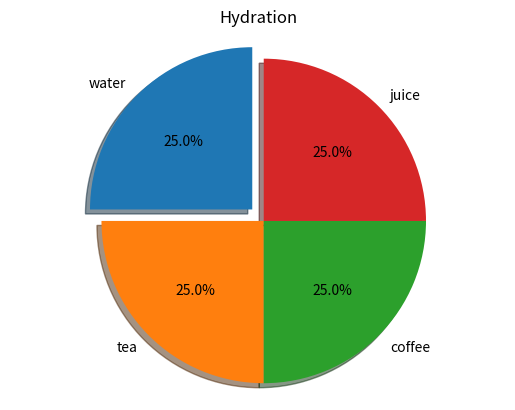

This chart was generated by the following Python code:

import matplotlib.pyplot as plt

class drinks:

    def __init__(self, water, tea, coffee, juice):
        self.water = water
        self.tea = tea
        self.coffee = coffee
        self.juice = juice

    def setWater(self, water):
        self.water = water
    def getWater(self):
        return self.water

    def setTea(self, tea):
        self.tea = tea
    def getTea(self):
        return self.tea
    
    def setCoffee(self, coffee):
        self.coffee = coffee
    def getCoffee(self):
        return self.coffee

    def setJuice(self, juice):
        self.juice = juice
    def getJuice(self):
        return self.juice

    def updateGraph(self, water, tea, coffee, juice):
        self.water += water
        self.tea += tea
        self.coffee += coffee
        self.juice += juice

    def displayGraph(self):
        total = self.water + self.tea + self.coffee + self.juice
        percentWater = self.water / total * 100
        percentTea = self.water / total * 100
        percentCoffee = self.water / total * 100
        percentJuice = self.water / total * 100

        labels = 'water', 'tea', 'coffee', 'juice'
        sizes = [percentWater, percentTea, percentCoffee, percentJuice]
        explode = (0.1, 0, 0, 0)

        fig, ax = plt.subplots()
        ax.pie(sizes, explode=explode, labels=labels, autopct='%1.1f%%',
        shadow=True, startangle=90)
        ax.axis('equal')  # Equal aspect ratio ensures that pie is drawn as a circle.
        plt.title("Hydration")
        plt.show()


myGraph = drinks(1, 1, 1, 1)
myGraph.displayGraph()